The GitHub repository braveJu/LBP contains a labelled image folder "Splited" with 53 categories: Kyberge_blanket1, Kyberge_blanket2, Kyberge_canvas1, Kyberge_ceiling1, Kyberge_ceiling2, Kyberge_cushion1, Kyberge_floor1, Kyberge_floor2, Kyberge_grass1, Kyberge_lentils1, Kyberge_linseeds1, Kyberge_oatmeal1, Kyberge_pearlsugar1, Kyberge_rice1, Kyberge_rice2, Kyberge_rug1, Kyberge_sand1, Kyberge_scarf1, Kyberge_scarf2, Kyberge_screen1, Kyberge_seat1, Kyberge_seat2, Kyberge_sesameseeds1, Kyberge_stone1, Kyberge_stone2, Kyberge_stone3, Kyberge_stoneslab1, Kyberge_wall1, UIUC01_bark1, UIUC02_bark2, UIUC03_bark3, UIUC04_wood1, UIUC05_wood2, UIUC06_wood3, UIUC07_water, UIUC08_granite, UIUC09_marble, UIUC10_floor1, UIUC11_floor2, UIUC12_pebbles, UIUC13_wall, UIUC14_brick1, UIUC15_brick2, UIUC16_glass1, UIUC17_glass2, UIUC18_carpet1, UIUC19_carpet2, UIUC20_upholstery, UIUC21_wallpaper, UIUC22_fur, UIUC23_knit, UIUC24_corduroy, UIUC25_plaid. Examples follow, each with its label.

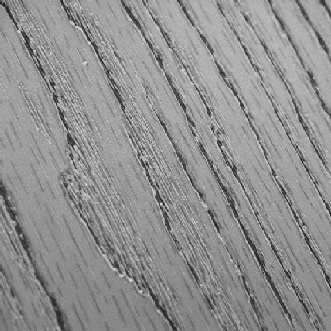
Label: UIUC05_wood2

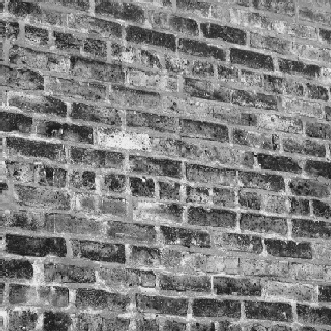
Label: UIUC14_brick1

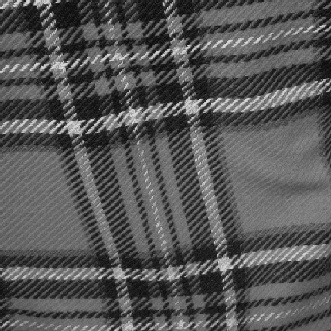
Label: UIUC25_plaid

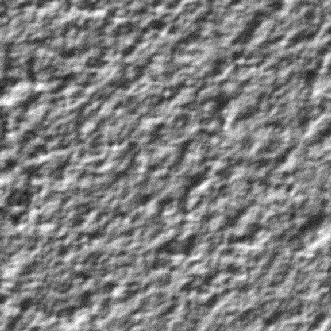
Label: Kyberge_ceiling1

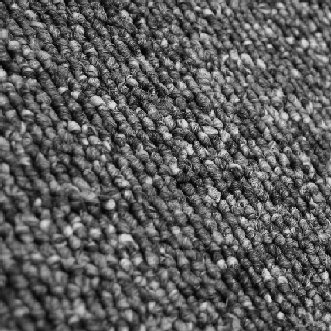
Label: UIUC18_carpet1

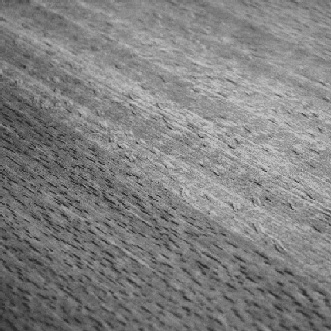
Label: UIUC06_wood3
